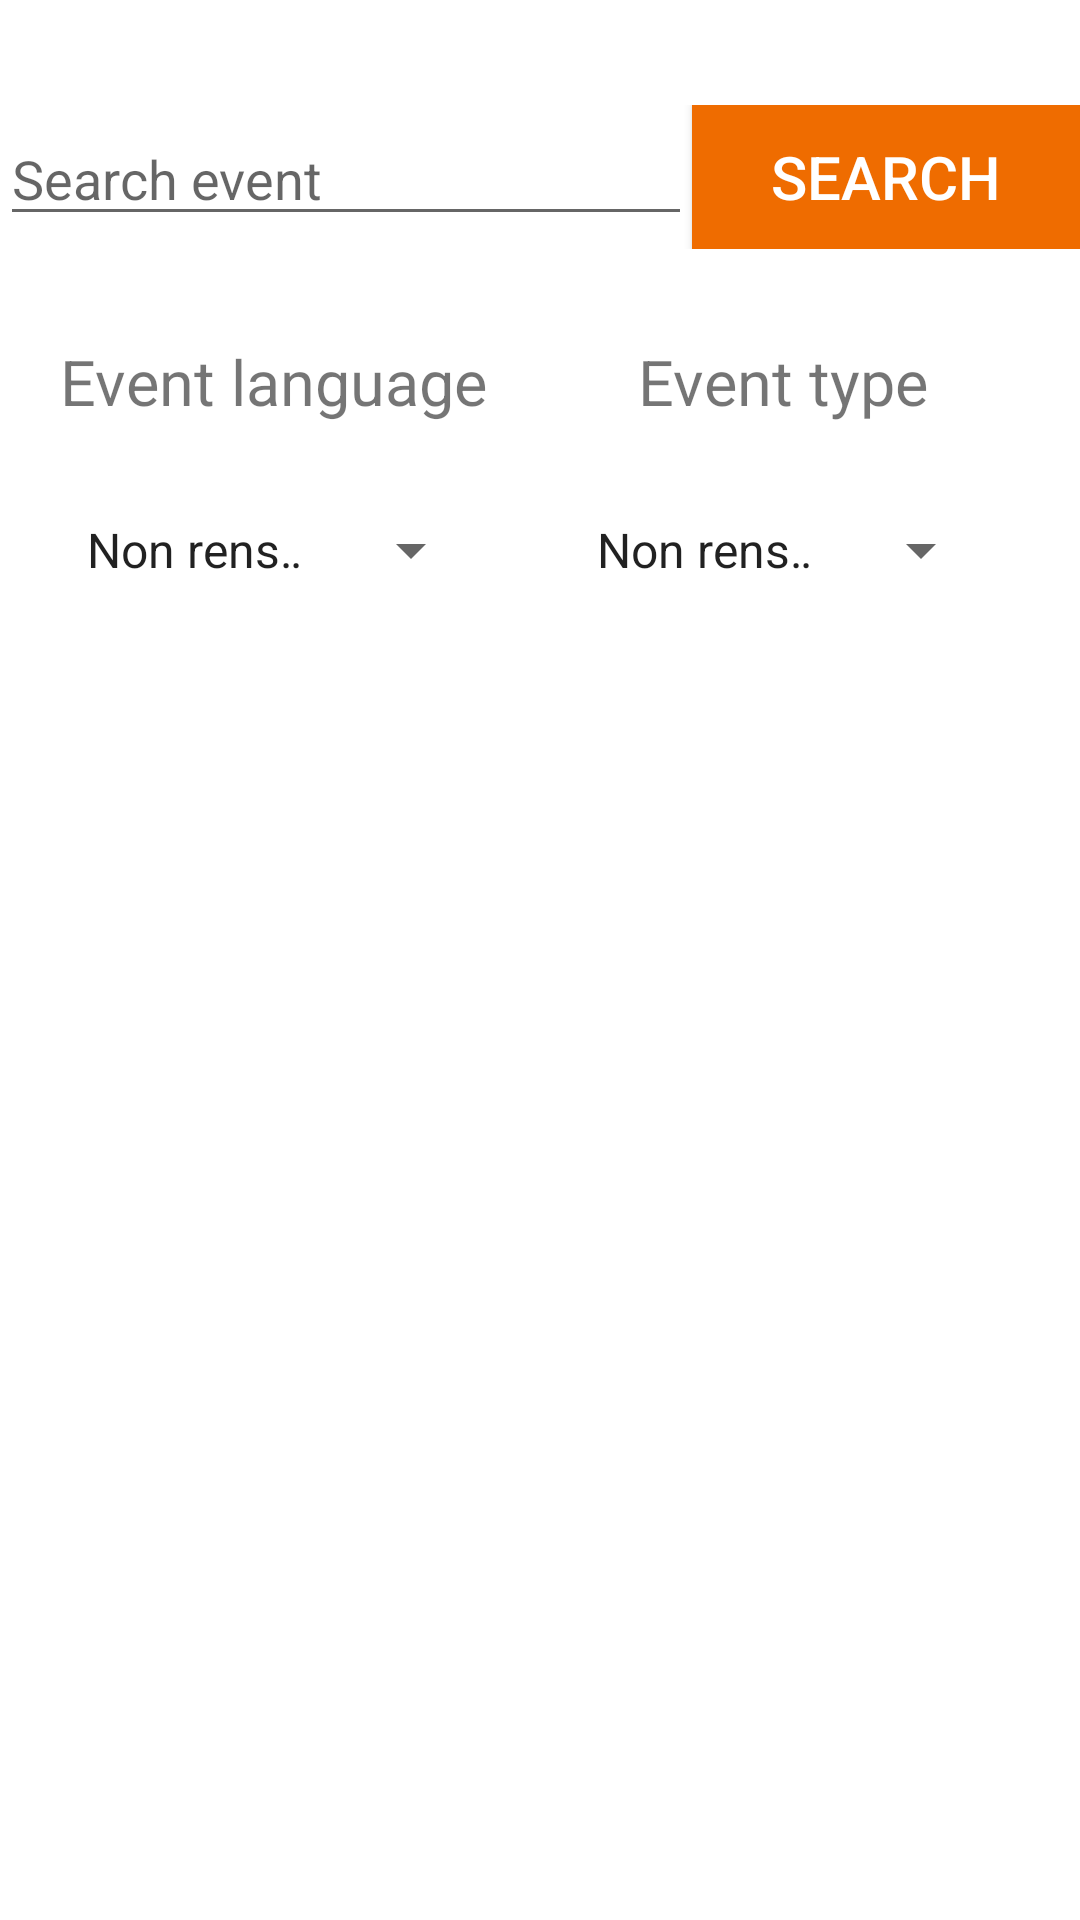

Layout XML and referenced resources for this Android screen:
<!-- AndroidManifest.xml: application theme AppTheme -->
<!-- res/layout/search_event_activity.xml -->
<?xml version="1.0" encoding="utf-8"?>
<LinearLayout xmlns:android="http://schemas.android.com/apk/res/android"
    android:orientation="vertical"
    android:layout_width="fill_parent"
    android:layout_height="fill_parent"
    android:background="@android:color/white" >

    <LinearLayout
        android:layout_width="fill_parent"
        android:layout_height="wrap_content"
        android:orientation="horizontal"
        android:layout_marginTop="35dp"
        >
        <EditText
            android:layout_width="wrap_content"
            android:layout_height="wrap_content"
            android:layout_weight="1"
            android:hint="Search event"
            android:id="@+id/search_event_field"
            android:inputType="text" />

        <Button
            android:layout_width="10dp"
            android:layout_height="wrap_content"
            android:text="SEARCH"
            android:textSize="20sp"
            android:textColor="@android:color/white"
            android:id="@+id/valide_search"
            android:background="@color/colorPrimary"
            android:layout_weight="1" />
    </LinearLayout>

    <LinearLayout
        android:layout_width="fill_parent"
        android:layout_height="wrap_content"
        android:orientation="horizontal"
        android:layout_marginLeft="20dp"
        android:layout_marginTop="30dp"
        >
        <LinearLayout
            android:layout_width="wrap_content"
            android:layout_height="wrap_content"
            android:orientation="vertical"
            android:gravity="center" >
        <TextView
            android:layout_width="wrap_content"
            android:layout_height="wrap_content"
            android:text="Event language"
            android:textSize="21sp"/>
            <Spinner
                android:layout_width="140dp"
                android:layout_height="wrap_content"
                android:layout_marginTop="30dp"
                android:entries="@array/country_arrays_choices"
                android:id="@+id/spinner_event_language" />
        </LinearLayout>

        <LinearLayout
            android:layout_width="fill_parent"
            android:layout_height="wrap_content"
            android:orientation="vertical"
            android:gravity="center"
            >
            <TextView
                android:layout_width="wrap_content"
                android:layout_height="wrap_content"
                android:text="@string/event_type"
                android:textSize="21sp"/>
            <Spinner
                android:layout_width="140dp"
                android:layout_height="wrap_content"
                android:layout_marginTop="30dp"
                android:entries="@array/event_type_choices"
                android:id="@+id/spinner_event_type" />
        </LinearLayout>
    </LinearLayout>

    <LinearLayout
        android:layout_width="fill_parent"
        android:layout_height="wrap_content"
        android:layout_marginTop="30dp"
        android:orientation="vertical" >
        <ListView
            android:id="@+id/list_event_result"
            android:layout_width="fill_parent"
            android:layout_height="wrap_content"
            android:dividerHeight="1dp"/>
    </LinearLayout>
</LinearLayout>
<!-- resources referenced by this layout -->
<resources>
  <string-array name="country_arrays_choices">
          <item>Non renseigné</item>
          <item>English</item>
          <item>French</item>
          <item>Spanish</item>
          <item>Italian</item>
          <item>German</item>
      </string-array>
  <string-array name="event_type_choices">
          <item>Non renseigné</item>
          <item>FaceToFace</item>
          <item>GroupEvent</item>
          <item>TourismTour</item>
      </string-array>
  <color name="colorPrimary">#EF6C00</color>
  <string name="event_type">Event type</string>
  <style name="AppTheme" parent="MaterialTheme.Base">
      </style>
  <style name="MaterialTheme.Base" parent="Theme.AppCompat.Light.DarkActionBar">
          <item name="windowNoTitle">true</item>
          <item name="windowActionBar">false</item>
          <item name="colorPrimary">@color/colorPrimary</item>
          <item name="colorPrimaryDark">@color/colorPrimaryDark</item>
          <item name="colorAccent">@color/colorAccent</item>
      </style>
  <color name="colorPrimaryDark">#C51162</color>
  <color name="colorAccent">#FF80AB</color>
</resources>
